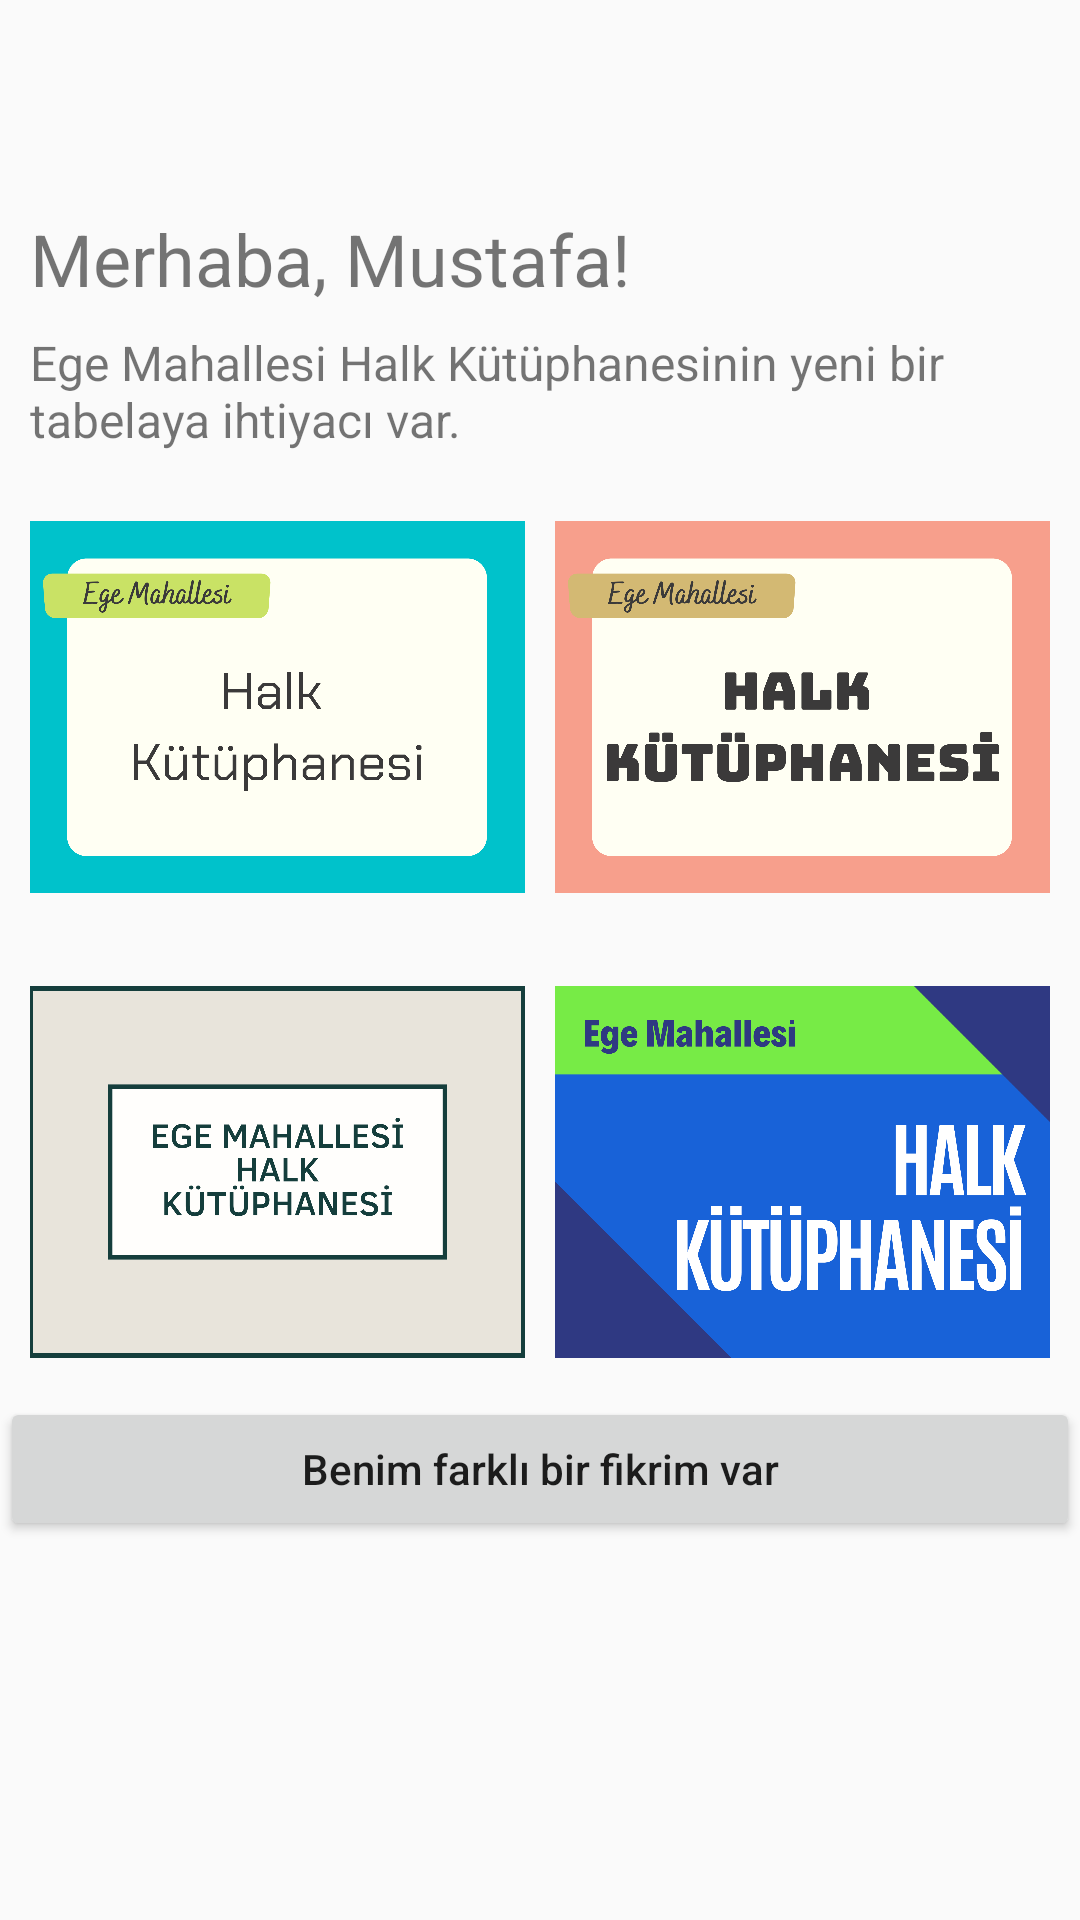

The Android layout XML behind this screen, and the referenced resources:
<!-- AndroidManifest.xml: application theme AppTheme -->
<!-- res/layout/activity_marker_kutuphane.xml -->
<?xml version="1.0" encoding="utf-8"?>
<LinearLayout xmlns:android="http://schemas.android.com/apk/res/android"
    xmlns:tools="http://schemas.android.com/tools"
    android:layout_width="match_parent"
    android:layout_height="match_parent"
    android:orientation="vertical"
    tools:context=".MarkerKutuphane">

    <LinearLayout
        android:layout_width="match_parent"
        android:layout_height="match_parent"
        android:orientation="vertical"
        tools:ignore="UselessParent">

        <TextView
            android:layout_width="280dp"
            android:layout_height="30dp"
            android:layout_marginStart="10dp"
            android:layout_marginLeft="10dp"
            android:layout_marginTop="70dp"
            android:layout_marginBottom="10dp"
            android:text="Merhaba, Mustafa!"
            android:textSize="24sp" />

        <TextView
            android:layout_width="match_parent"
            android:layout_height="wrap_content"
            android:layout_gravity="center_horizontal"
            android:layout_marginLeft="10dp"
            android:layout_marginRight="10dp"
            android:layout_marginBottom="10dp"
            android:text="Ege Mahallesi Halk Kütüphanesinin yeni bir tabelaya ihtiyacı var."
            android:textSize="16dp" />

        <LinearLayout
            android:layout_width="match_parent"
            android:layout_height="wrap_content"
            android:layout_marginBottom="5dp"
            android:orientation="horizontal">

            <ImageView
                android:id="@+id/image1"
                android:layout_width="0dp"
                android:layout_height="150dp"
                android:layout_marginLeft="10dp"
                android:layout_marginRight="10dp"
                android:layout_weight="1"
                android:src="@drawable/tabmavi" />

            <ImageView
                android:id="@+id/image2"
                android:layout_width="0dp"
                android:layout_height="150dp"
                android:layout_marginRight="10dp"
                android:layout_weight="1"
                android:src="@drawable/tabpembe" />
        </LinearLayout>

        <LinearLayout
            android:layout_width="match_parent"
            android:layout_height="wrap_content"
            android:orientation="horizontal">

            <ImageView
                android:id="@+id/image3"
                android:layout_width="0dp"
                android:layout_height="150dp"
                android:layout_marginLeft="10dp"
                android:layout_marginRight="10dp"
                android:layout_weight="1"
                android:src="@drawable/tabbeyaz" />

            <ImageView
                android:id="@+id/image4"
                android:layout_width="0dp"
                android:layout_height="150dp"
                android:layout_marginRight="10dp"
                android:layout_weight="1"
                android:src="@drawable/tabrandom" />
        </LinearLayout>

        <Button
            android:id="@+id/btnOpinion"
            android:layout_width="match_parent"
            android:layout_height="wrap_content"
            android:text="Benim farklı bir fikrim var"
            android:textAllCaps="false" />

        <Button
            android:id="@+id/btnSend"
            android:layout_width="match_parent"
            android:layout_height="wrap_content"
            android:text="Gönder"
            android:textAllCaps="false"
            android:visibility="gone" />
    </LinearLayout>

</LinearLayout>
<!-- resources referenced by this layout -->
<resources>
  <!-- drawable tabbeyaz: png bitmap (drawable-v24, 64485 bytes) -->
  <!-- drawable tabmavi: png bitmap (drawable-v24, 78766 bytes) -->
  <!-- drawable tabpembe: png bitmap (drawable-v24, 88602 bytes) -->
  <!-- drawable tabrandom: png bitmap (drawable-v24, 92496 bytes) -->
  <style name="AppTheme" parent="Theme.AppCompat.Light.DarkActionBar">
          
          <item name="colorPrimary">@color/colorPrimary</item>
          <item name="colorPrimaryDark">@color/colorPrimaryDark</item>
          <item name="colorAccent">@color/colorAccent</item>
      </style>
  <!-- not gathered from this repository: default colours our renderer supplied (Android Studio template values) -->
  <color name="colorPrimary">#FF6200EE</color>
  <color name="colorPrimaryDark">#FF3700B3</color>
  <color name="colorAccent">#FF03DAC5</color>
</resources>
